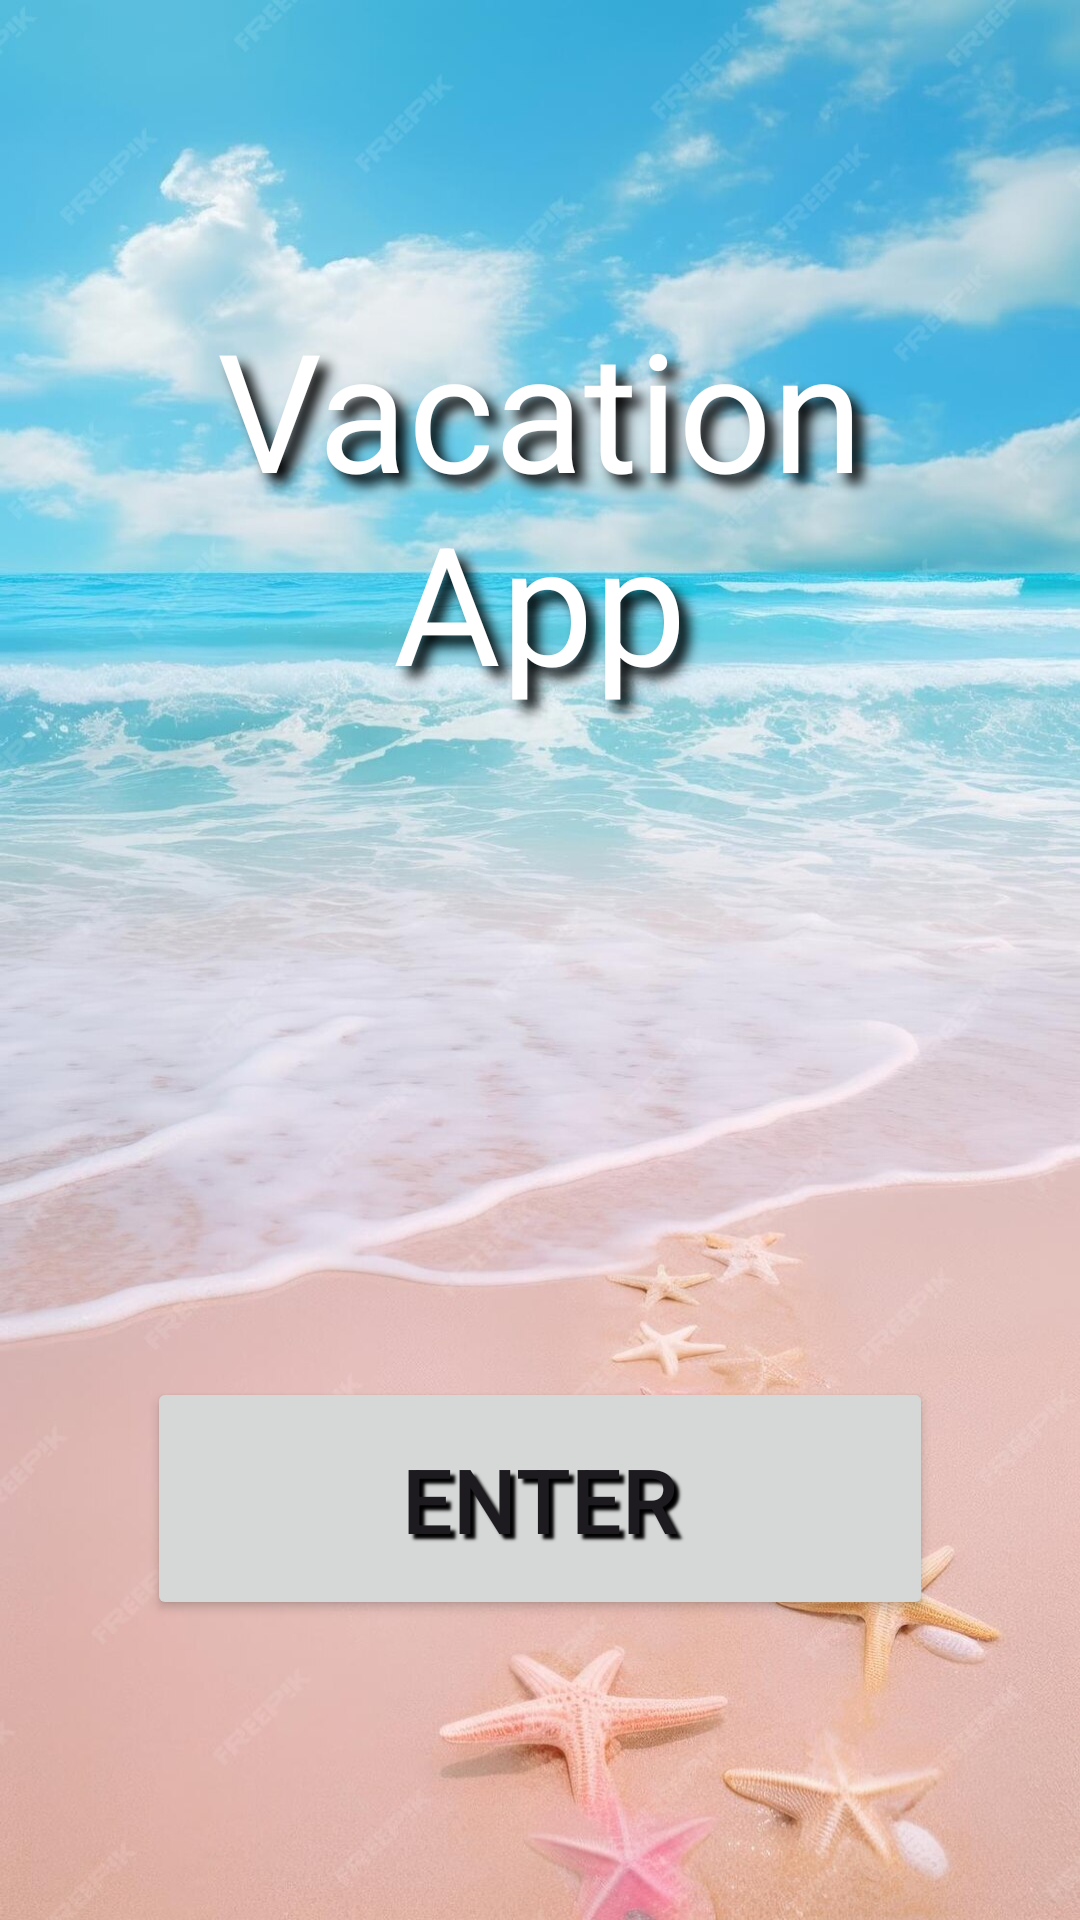

Write the Android layout XML for this screen, with the resource values it uses.
<!-- AndroidManifest.xml: application theme Theme.Vacations -->
<!-- res/layout/activity_main.xml -->
<?xml version="1.0" encoding="utf-8"?>
<androidx.constraintlayout.widget.ConstraintLayout xmlns:android="http://schemas.android.com/apk/res/android"
    xmlns:app="http://schemas.android.com/apk/res-auto"
    xmlns:tools="http://schemas.android.com/tools"
    android:id="@+id/main"
    android:layout_width="match_parent"
    android:layout_height="match_parent"
    android:background="@drawable/vacation_image"
    tools:context=".UI.MainActivity"
    android:fitsSystemWindows="true"
    >

    <TextView
        android:id="@+id/textView"
        android:layout_width="wrap_content"
        android:layout_height="wrap_content"
        android:elevation="20dp"
        android:gravity="center"
        android:paddingHorizontal="30dp"

        android:paddingVertical="10dp"
        android:shadowColor="@color/black"
        android:shadowDx="10"
        android:shadowDy="10"
        android:shadowRadius="10"
        android:text="@string/vacation_app"
        android:textColor="@color/white"
        android:textSize="55sp"


        app:layout_constraintBottom_toBottomOf="parent"
        app:layout_constraintEnd_toEndOf="parent"
        app:layout_constraintHorizontal_bias="0.5"
        app:layout_constraintStart_toStartOf="parent"

        app:layout_constraintTop_toTopOf="parent"
        app:layout_constraintVertical_bias="0.185" />

    <Button
        android:id="@+id/enterButton"
        android:layout_width="262dp"
        android:layout_height="81dp"
        android:layout_marginBottom="100dp"
        android:elevation="50dp"

        android:shadowColor="@color/black"
        android:shadowDx="5"
        android:shadowDy="5"
        android:shadowRadius="2"
        android:text="@string/enter_button"
        android:textSize="30sp"

        app:layout_constraintBottom_toBottomOf="parent"
        app:layout_constraintEnd_toEndOf="parent"
        app:layout_constraintHorizontal_bias="0.5"
        app:layout_constraintStart_toStartOf="parent" />

</androidx.constraintlayout.widget.ConstraintLayout>
<!-- resources referenced by this layout -->
<resources>
  <color name="black">#FF000000</color>
  <color name="white">#FFFFFFFF</color>
  <!-- drawable vacation_image: jpg bitmap (drawable, 224765 bytes) -->
  <string name="enter_button">Enter</string>
  <string name="vacation_app">Vacation App</string>
  <style name="Theme.Vacations" parent="Base.Theme.Vacations" />
  <style name="Base.Theme.Vacations" parent="Theme.Material3.DayNight">
          
          
      </style>
</resources>
